Image classification data set "dataset_split" (zabilaww/Kesegaran on GitHub). Class labels (2): segar, tidak segar.

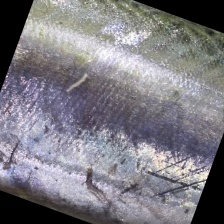
Label: segar

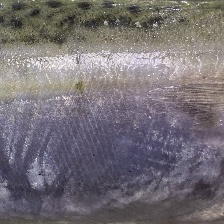
Label: segar

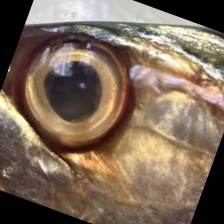
Label: tidak segar

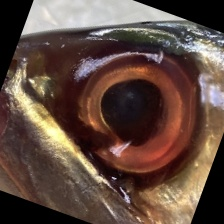
Label: tidak segar

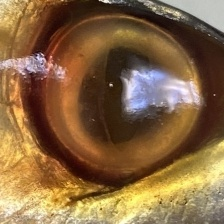
Label: tidak segar

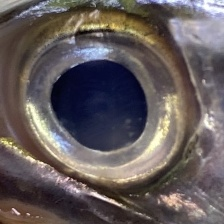
Label: segar
